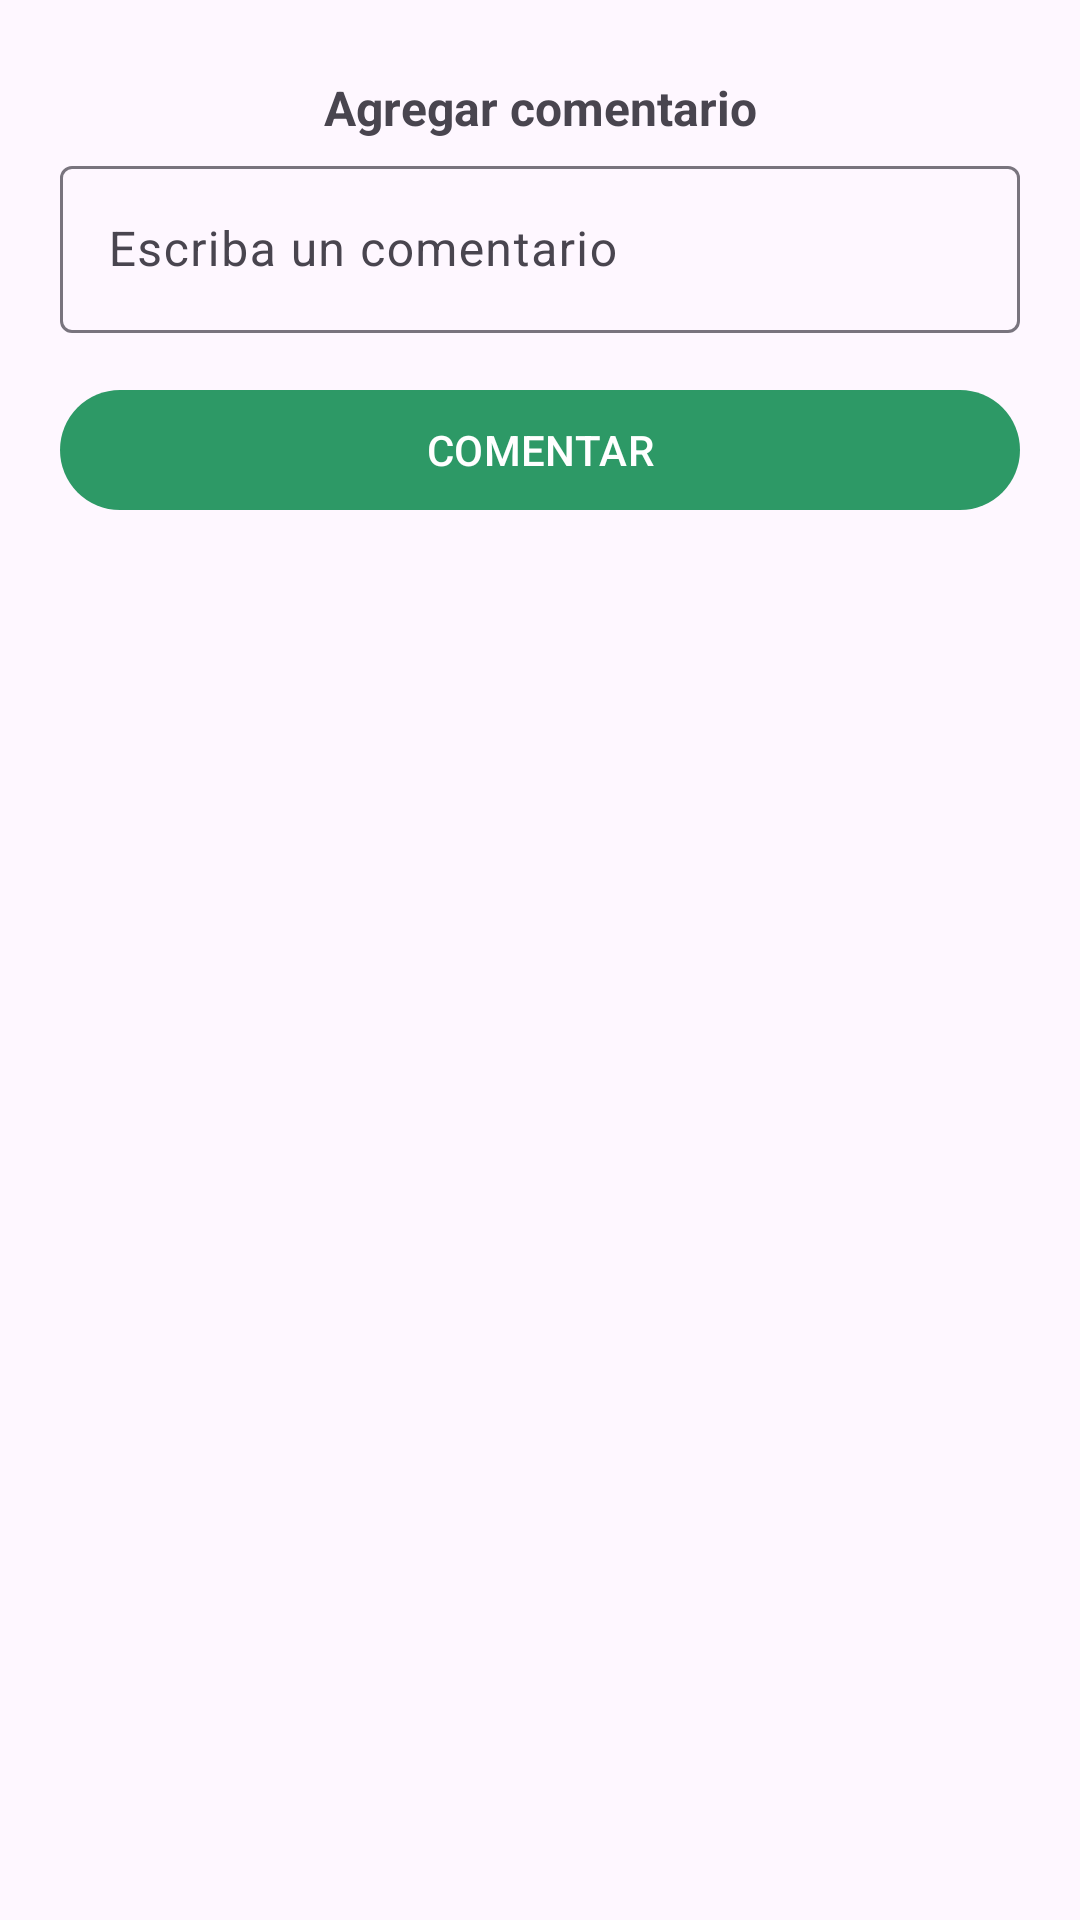

Layout XML and referenced resources for this Android screen:
<!-- AndroidManifest.xml: application theme Theme.LibrosAppKotlin -->
<!-- res/layout/dialog_agregar_comentario.xml -->
<?xml version="1.0" encoding="utf-8"?>
<RelativeLayout
    xmlns:android="http://schemas.android.com/apk/res/android"
    android:layout_width="match_parent"
    android:layout_height="match_parent"
    android:padding="20dp">

    <TextView
        android:text="@string/Txt_agregar_comentario"
        android:textStyle="bold"
        android:textSize="16sp"
        android:padding="5dp"
        android:textAlignment="center"
        android:layout_width="match_parent"
        android:layout_height="wrap_content"/>

    <ImageButton
        android:id="@+id/Ib_cerrar"
        android:background="@android:color/transparent"
        android:padding="5dp"
        android:layout_alignParentEnd="true"
        android:src="@drawable/ic_cerrar"
        android:layout_width="wrap_content"
        android:layout_height="wrap_content"/>

    <com.google.android.material.textfield.TextInputLayout
        android:id="@+id/TIL_comentario"
        android:layout_width="match_parent"
        android:layout_height="wrap_content"
        android:layout_marginTop="20dp"
        android:layout_below="@+id/Ib_cerrar">

        <EditText
            android:id="@+id/Et_agregar_comentario"
            android:hint="@string/Et_agregar_comentario"
            android:inputType="textMultiLine|textCapSentences"
            android:layout_width="match_parent"
            android:layout_height="wrap_content"/>

    </com.google.android.material.textfield.TextInputLayout>

    <com.google.android.material.button.MaterialButton
        android:id="@+id/Btn_comentar"
        android:text="@string/Btn_comentar"
        android:layout_marginTop="15dp"
        android:layout_below="@id/TIL_comentario"
        android:textAllCaps="true"
        android:layout_width="match_parent"
        android:layout_height="wrap_content"/>

</RelativeLayout>
<!-- resources referenced by this layout -->
<resources>
  <string name="Btn_comentar">Comentar</string>
  <string name="Et_agregar_comentario">Escriba un comentario</string>
  <string name="Txt_agregar_comentario">Agregar comentario</string>
  <style name="Theme.LibrosAppKotlin" parent="Base.Theme.LibrosAppKotlin" />
  <style name="Base.Theme.LibrosAppKotlin" parent="Theme.Material3.Light.NoActionBar">
          <item name="colorPrimary">@color/verde</item>
      </style>
  <color name="verde">#2D9966</color>
</resources>
